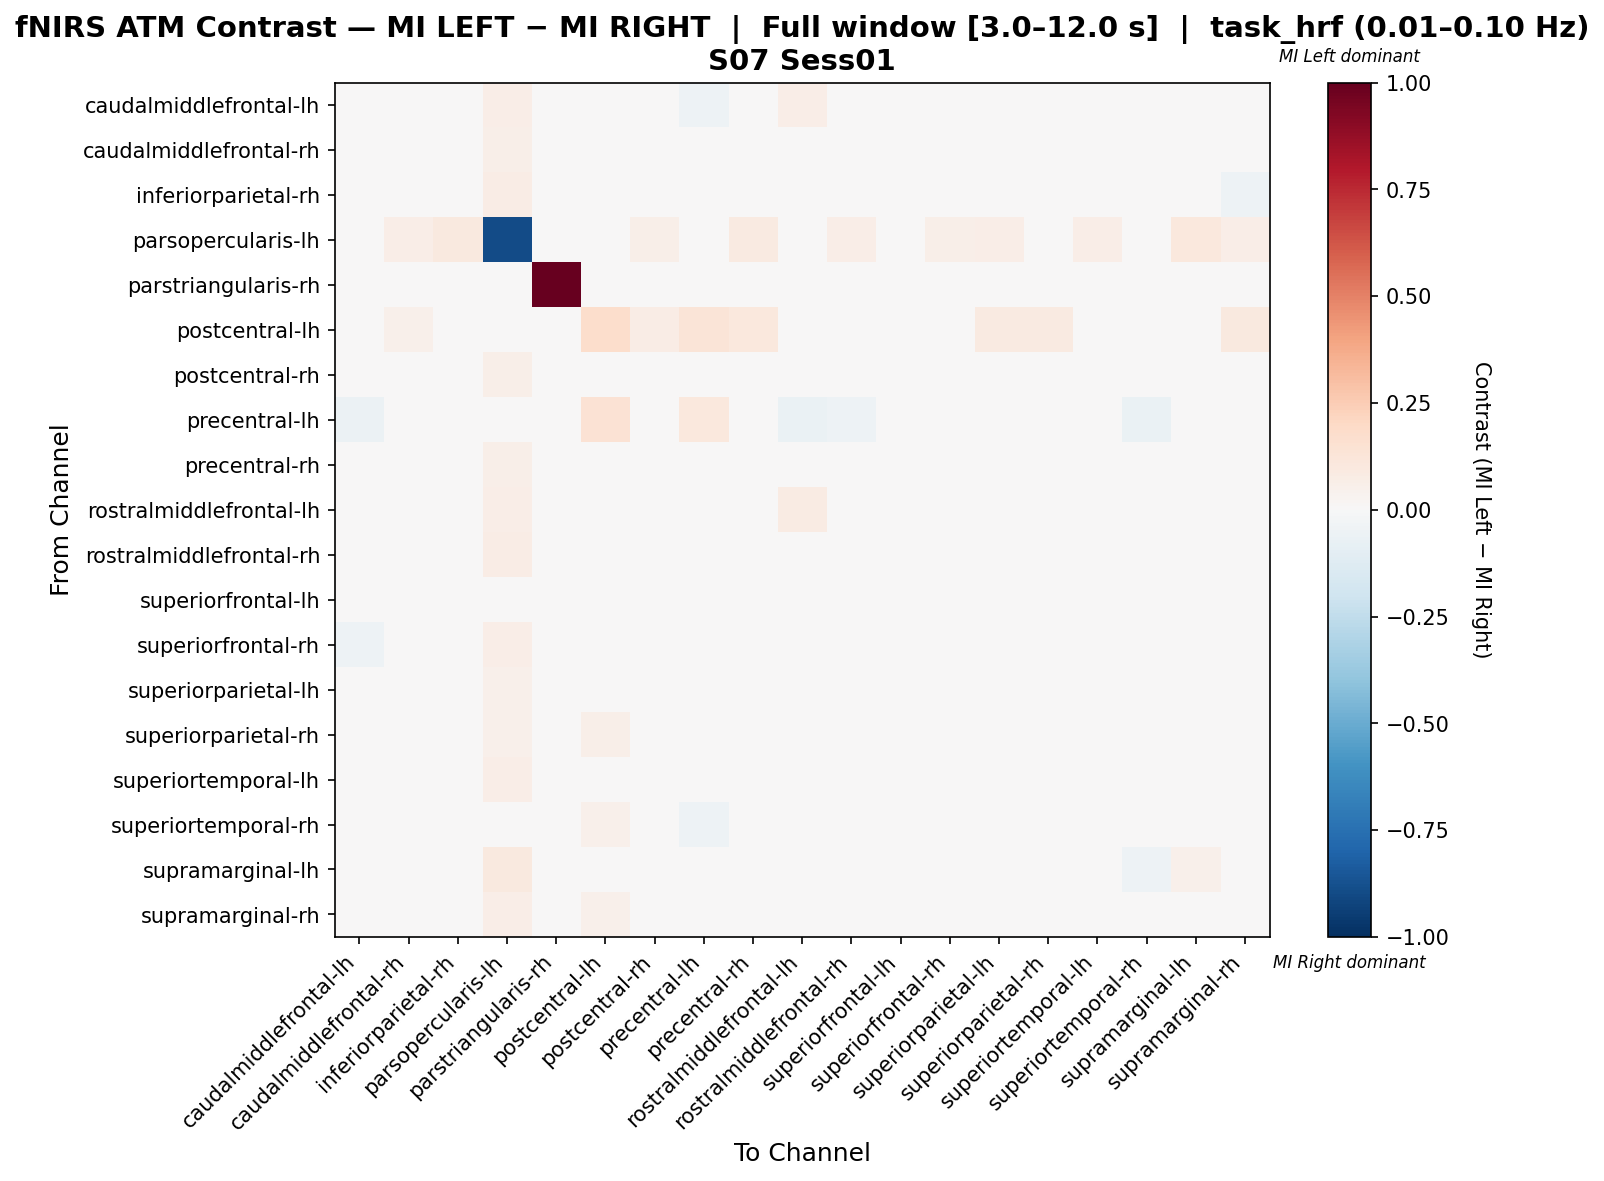

Data behind this chart, as committed beside it:
, caudalmiddlefrontal-lh, caudalmiddlefrontal-rh, inferiorparietal-rh, parsopercularis-lh, parstriangularis-rh, postcentral-lh, postcentral-rh, precentral-lh, precentral-rh, rostralmiddlefrontal-lh, rostralmiddlefrontal-rh, superiorfrontal-lh, superiorfrontal-rh, superiorparietal-lh, superiorparietal-rh, superiortemporal-lh, superiortemporal-rh, supramarginal-lh, supramarginal-rh
caudalmiddlefrontal-lh, 0.03036, -0.001621, -0.02394, 0.06557, 0.0, 0.0, 0.009308, -0.05371, 0.009308, 0.06395, 0.01187, 0.0, -0.01883, 0.004193, -0.02394, -0.01801, -0.03987, 0.009308, -0.02394
caudalmiddlefrontal-rh, -0.02414, 0.04953, 0.03827, 0.05856, 0.0, 0.02928, -0.01586, -0.03307, 0.03594, -0.04281, 0.000419, 0.0, -0.006191, 0.002158, -0.04049, 0.01139, -0.01782, -0.002347, -0.04281
inferiorparietal-rh, -0.04704, 0.02741, 0.0113, 0.07368, 0.0, 0.02281, 0.006164, -0.02858, 0.04652, -0.03049, 0.01025, 0.0, -0.01878, 0.009291, -0.04876, 0.01551, -0.01939, 0.02195, -0.05185
parsopercularis-lh, 0.02709, 0.06321, 0.09932, -0.8916, 0.0, 0.0, 0.06095, 0.0158, 0.09255, 0.03837, 0.06772, 0.0, 0.06095, 0.06772, 0.0474, 0.06546, 0.01354, 0.1084, 0.06321
parstriangularis-rh, 0.0, 0.0, 0.0, 0.0, 1.0, 0.0, 0.0, 0.0, 0.0, 0.0, 0.0, 0.0, 0.0, 0.0, 0.0, 0.0, 0.0, 0.0, 0.0
postcentral-lh, 0.0, 0.05263, 0.04858, 0.0, 0.0, 0.1741, 0.07692, 0.1255, 0.1093, 0.0, 0.02429, 0.0, 0.04049, 0.08907, 0.09312, 0.03239, 0.03644, 0.0, 0.09717
postcentral-rh, -0.02477, -0.01527, 0.008485, 0.05616, 0.0, 0.04536, 0.02116, -0.03111, 0.02101, -0.03471, 0.007191, 0.0, 0.00532, 0.01468, -0.006489, -0.0193, -0.02996, -0.01758, -0.0001543
precentral-lh, -0.06169, -0.03562, -0.03562, 0.02791, 0.0, 0.1442, -0.03097, 0.1072, 0.02949, -0.06818, -0.05239, 0.0, 0.01413, 0.01554, 0.03879, -0.03562, -0.06494, -0.03562, 0.04345
precentral-rh, -0.03075, 0.004414, 0.01532, 0.06075, 0.0, 0.04206, -0.004753, -0.01448, 0.03592, -0.04768, -0.00322, 0.0, 0.005947, 0.00615, -0.0129, -0.01047, -0.03869, 0.002856, -0.01047
rostralmiddlefrontal-lh, 0.03692, -0.0232, -0.008162, 0.06391, 0.0, 0.0, -0.01041, -0.0473, -0.01492, 0.08132, 0.007603, 0.0, 0.01211, -0.01041, -0.003658, -0.02696, -0.04276, -0.008162, -0.00591
rostralmiddlefrontal-rh, -0.02865, -0.003052, 0.01756, 0.0716, 0.0, 0.01909, 0.01604, -0.04514, 0.0232, -0.02453, 0.00519, 0.0, -0.005003, 0.01843, -0.01498, -0.003052, -0.0293, 0.006495, -0.02388
superiorfrontal-lh, 0.0, 0.0, 0.0, 0.0, 0.0, 0.0, 0.0, 0.0, 0.0, 0.0, 0.0, 0.0, 0.0, 0.0, 0.0, 0.0, 0.0, 0.0, 0.0
superiorfrontal-rh, -0.05073, -0.004816, -0.01746, 0.06394, 0.0, 0.02558, 0.01053, -0.01251, 0.0361, -0.0176, 0.0002733, 0.0, 0.005532, 0.0259, -0.01235, -0.009931, -0.04063, 0.01053, -0.01235
superiorparietal-lh, -0.03103, -0.004777, 0.005995, 0.05344, 0.0, 0.0458, 0.005995, -0.01475, 0.02665, -0.03722, -0.0008363, 0.0, 0.01252, 0.01902, -0.01275, -0.009825, -0.03239, -0.01466, -0.01118
superiorparietal-rh, -0.04319, -0.0278, -0.0358, 0.05237, 0.0, 0.05736, 0.007803, 0.0122, 0.02277, -0.01782, -0.001738, 0.0, -0.0007991, 0.01098, 0.01442, -0.0235, -0.0388, -0.009997, 0.02155
superiortemporal-lh, -0.02836, 0.02566, 0.03065, 0.06733, 0.0, 0.02494, -0.01174, -0.03104, 0.02834, -0.04148, 0.007101, 0.0, -0.0007487, 0.008207, -0.03225, 0.009313, -0.02209, 0.003035, -0.03687
superiortemporal-rh, -0.02954, 0.03659, 0.03659, 0.02941, 0.0, 0.05392, 0.01698, -0.0516, 0.02188, -0.04184, 0.0121, 0.0, -0.0271, 0.01698, -0.03693, 0.01698, 0.02924, -0.04184, -0.04184
supramarginal-lh, -0.02615, -0.001956, 0.03037, 0.1013, 0.0, 0.0, -0.01746, -0.03456, 0.0278, -0.03428, 0.003398, 0.0, 0.003816, -0.01099, -0.02566, -0.003694, -0.0509, 0.05171, -0.01273
supramarginal-rh, -0.0416, -0.02954, -0.03752, 0.06306, 0.0, 0.05405, 0.01804, 0.01288, 0.02705, -0.02054, -0.006439, 0.0, -0.001351, 0.009618, 0.00832, -0.02562, -0.03943, 0.002279, 0.00673
